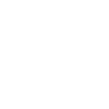
t = 0.00 s
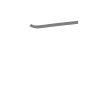
t = 0.50 s
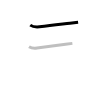
t = 1.25 s
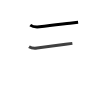
t = 1.75 s
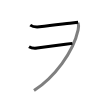
t = 2.50 s
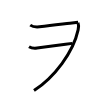
t = 3.00 s

The animated SVG that drew these frames (rendered in a browser with its animation timeline set to each time). Animation: 3 SMIL elements (animate=3); one cycle of 3.00 s.

<svg width="109px" height="109px" viewBox="0 0 px 109px" xmlns="http://www.w3.org/2000/svg" xmlns:xlink="http://www.w3.org/1999/xlink" xml:space="preserve" version="1.1"  baseProfile="full">
<path d="M30.24,25.14c2.38,1.7,5.11,2.13,9.25,1.7c12.32-1.29,21.94-2.6,30.48-3.64c2.81-0.34,5.51-0.65,8.14-0.93" style="fill:none;stroke:black;stroke-width:3;opacity:0">
  <animate attributeType="CSS" attributeName="opacity" from="0" to="1" begin="0s" dur="1s" repeatCount="0" fill="freeze" />
</path>
<path d="M29,46.69c2.25,1.44,4.44,1.9,8.05,1.4c8.19-1.15,19.93-2.64,28.56-3.79c2.38-0.31,4.65-0.62,6.75-0.92" style="fill:none;stroke:black;stroke-width:3;opacity:0">
  <animate attributeType="CSS" attributeName="opacity" from="0" to="1" begin="1s" dur="1s" repeatCount="0" fill="freeze" />
</path>
<path d="M78,22.88c0.88,2,0.62,4.64,0.12,7c-4.88,22.5-23.5,47.12-44.12,60.74" style="fill:none;stroke:black;stroke-width:3;opacity:0">
  <animate attributeType="CSS" attributeName="opacity" from="0" to="1" begin="2s" dur="1s" repeatCount="0" fill="freeze" />
</path>
</svg>
